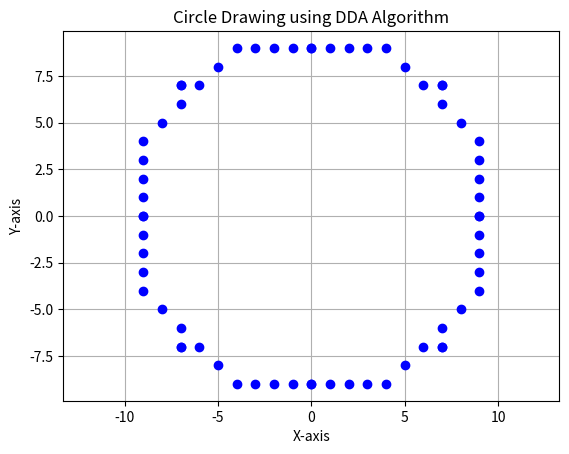

Python code for this plot:
import matplotlib.pyplot as plt


def draw_circle_DDA(center_x, center_y, radius):
    y = radius
    x = 0
    # points = [(x + center_x, y + center_y)]
    points = []
    # print(x, y)
    i = 0
    print("i\tx\ty\td\tnew_x\tnew_y")
    while x <= y:
        d = x**2 + y**2 - radius**2
        row = [i, x, y, d]
        if d >= 0:
            y -= 1
        # print(x, y)
        points.append((x + center_x, y + center_y))
        points.append((y + center_x, x + center_y))
        points.append((-x + center_x, y + center_y))
        points.append((-y + center_x, x + center_y))
        points.append((-x + center_x, -y + center_y))
        points.append((-y + center_x, -x + center_y))
        points.append((x + center_x, -y + center_y))
        points.append((y + center_x, -x + center_y))
        x += 1
        i += 1
        row.append(x)
        row.append(y)
        print(row)

    x_coords, y_coords = zip(*points)
    plt.plot(x_coords, y_coords, 'bo')
    plt.axis('equal')
    plt.xlabel('X-axis')
    plt.ylabel('Y-axis')
    plt.title('Circle Drawing using DDA Algorithm')
    plt.grid()
    plt.show()


# Set the circle's center and radius
center_x = 0
center_y = 0
radius = 10

# Draw the circle using DDA algorithm
draw_circle_DDA(center_x, center_y, radius)
